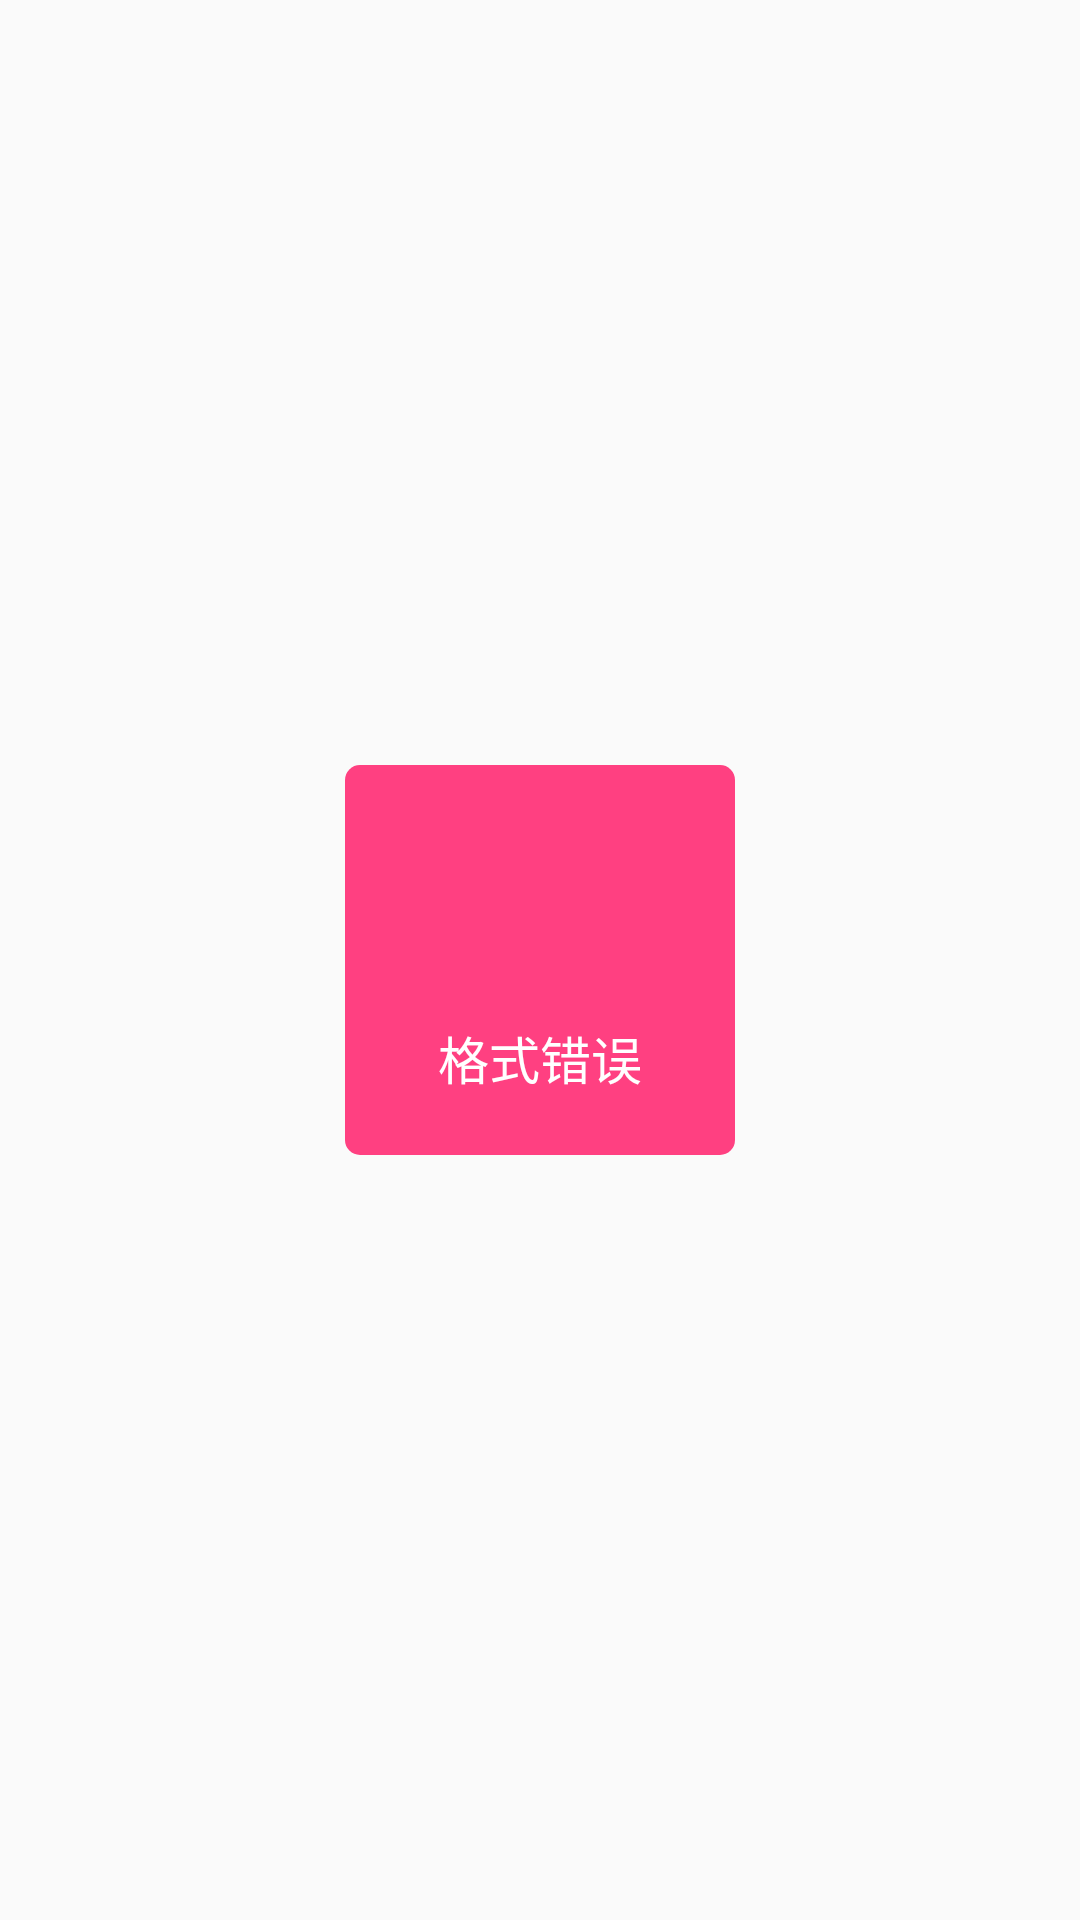

Layout XML and referenced resources for this Android screen:
<!-- AndroidManifest.xml: application theme AppTheme -->
<!-- res/layout/layout_betoast_center_message.xml -->
<?xml version="1.0" encoding="utf-8"?>
<RelativeLayout xmlns:android="http://schemas.android.com/apk/res/android"
    android:layout_width="match_parent"
    android:layout_height="match_parent"
    android:orientation="vertical">

    <RelativeLayout
        android:layout_width="match_parent"
        android:layout_height="wrap_content"
        android:layout_centerInParent="true"
        android:background="@color/colorTranspaint"
        android:orientation="vertical"
        android:paddingLeft="30dp"
        android:paddingRight="30dp">

        <LinearLayout
            android:id="@+id/betoast_parent"
            android:layout_width="wrap_content"
            android:layout_height="wrap_content"
            android:layout_centerInParent="true"
            android:background="@drawable/background_snaker"
            android:gravity="center"
            android:minWidth="130dp"
            android:orientation="vertical"
            android:padding="20dp">

            <ImageView
                android:id="@+id/betoast_icon"
                android:layout_width="wrap_content"
                android:layout_height="50dp"
                android:layout_gravity="center"
                android:adjustViewBounds="true"
                android:scaleType="centerInside"
                android:src="@mipmap/ic_launcher" />

            <TextView
                android:id="@+id/betoast_message"
                android:layout_width="wrap_content"
                android:layout_height="wrap_content"
                android:layout_marginTop="15dp"
                android:gravity="center"
                android:text="格式错误"
                android:textColor="@color/colorWhite"
                android:textSize="17sp" />
        </LinearLayout>

    </RelativeLayout>
</RelativeLayout>
<!-- resources referenced by this layout -->
<resources>
  <color name="colorTranspaint">#00000000</color>
  <color name="colorWhite">#ffffffff</color>
  <!-- drawable background_snaker (drawable-v24) -->
  <shape xmlns:android="http://schemas.android.com/apk/res/android"
      android:shape="rectangle">
  
      <solid android:color="@color/colorAccent" />
  
      <stroke android:color="@color/colorGrayTranspaint" />
  
      <corners android:radius="5dp" />
  
  </shape>
  <style name="AppTheme" parent="Theme.AppCompat.Light.DarkActionBar">
          
          <item name="colorPrimary">@color/colorPrimary</item>
          <item name="colorPrimaryDark">@color/colorPrimaryDark</item>
          <item name="colorAccent">@color/colorAccent</item>
      </style>
  <color name="colorAccent">#FF4081</color>
  <color name="colorGrayTranspaint">#66000000</color>
  <color name="colorPrimary">#3F51B5</color>
  <color name="colorPrimaryDark">#303F9F</color>
</resources>
